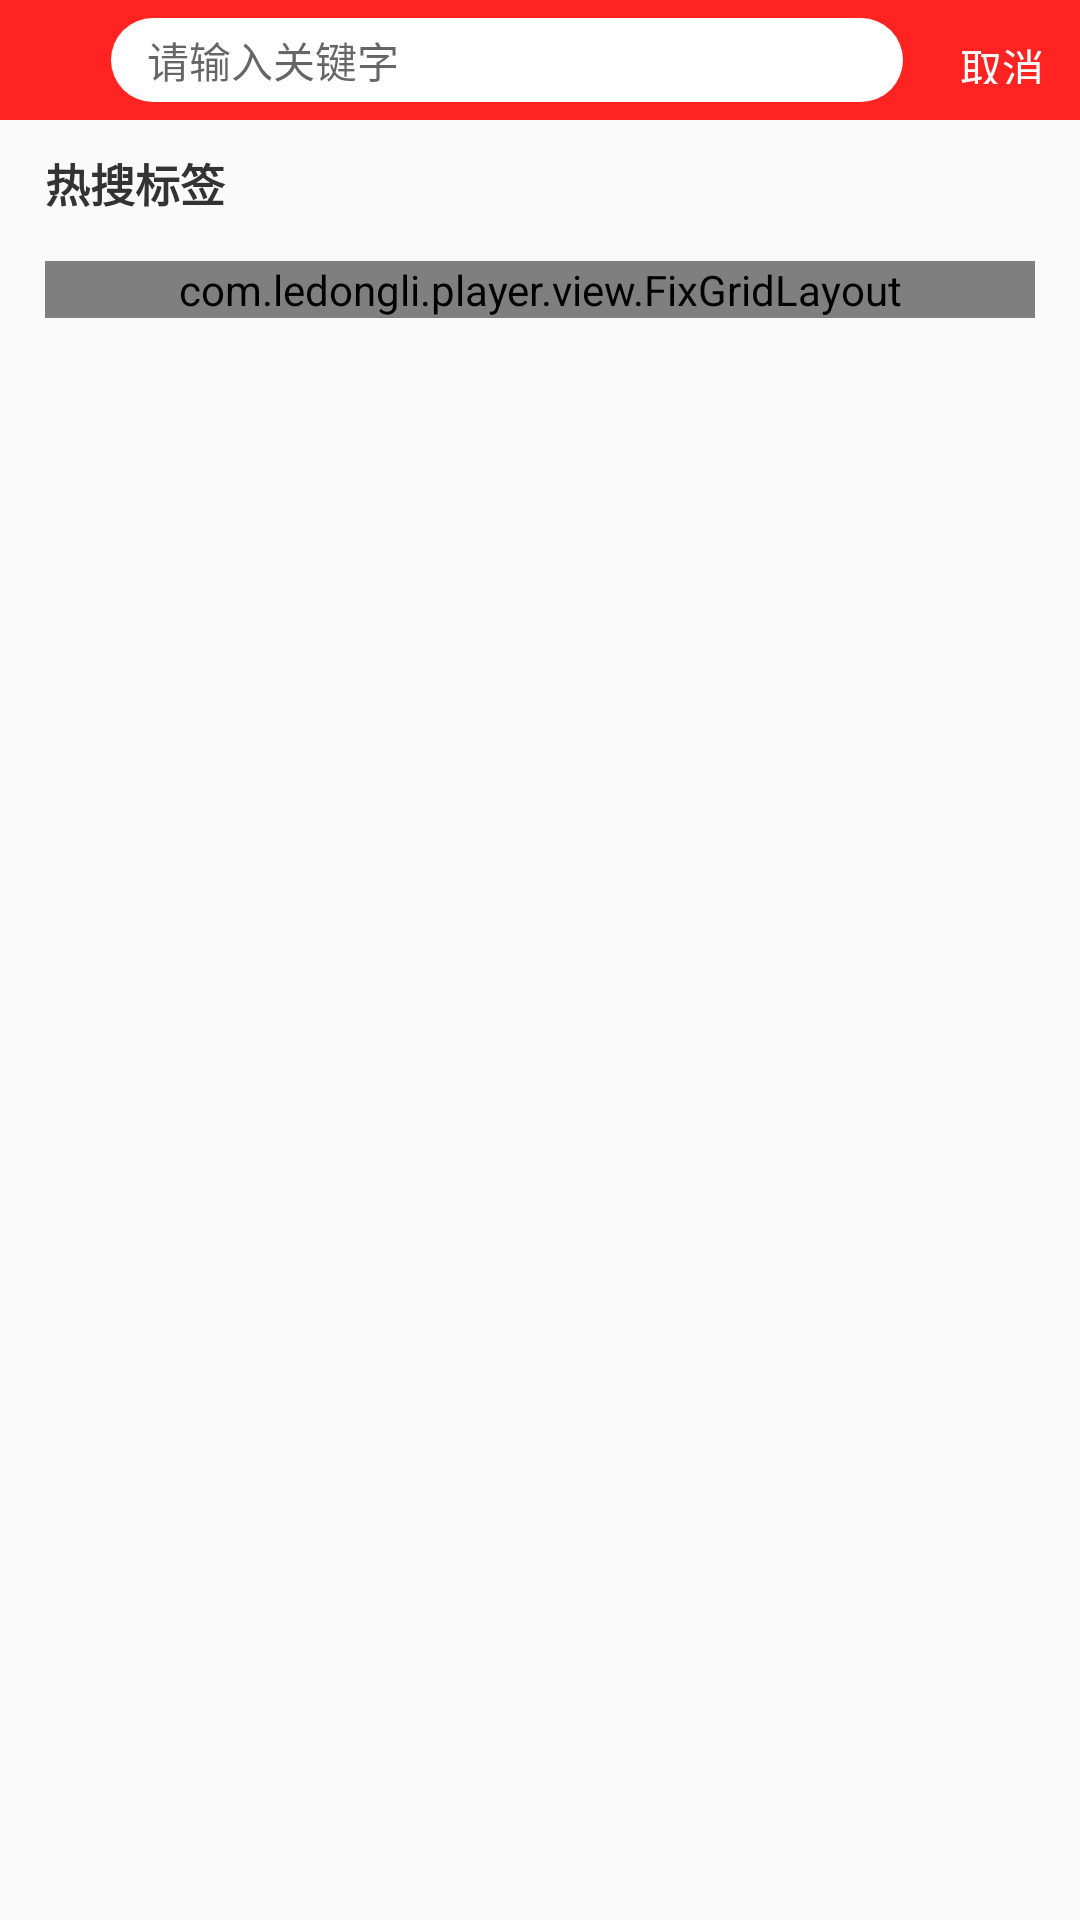

Android layout source for this screen:
<!-- AndroidManifest.xml: application theme AppTheme -->
<!-- res/layout/act_videosearch.xml -->
<?xml version="1.0" encoding="utf-8"?>
<LinearLayout xmlns:android="http://schemas.android.com/apk/res/android"
              xmlns:tools="http://schemas.android.com/tools"
              xmlns:app="http://schemas.android.com/apk/res-auto"
              android:orientation="vertical"
              android:layout_width="match_parent"
              android:layout_height="match_parent">
    <LinearLayout
        android:layout_width="match_parent"
        android:layout_height="@dimen/common_top_height"
        android:orientation="horizontal"
        android:gravity="center_vertical"
        android:focusable="false"
        android:focusableInTouchMode="true"
        android:background="@color/colorRed">
        <ImageView
            android:id="@+id/videosearch_iv_nav_back"
            android:layout_width="30dp"
            android:layout_height="30dp"
            android:padding="4dp"
            android:layout_marginLeft="7dp"
            android:src="@drawable/navigator_btn_back"/>
        <EditText
            android:id="@+id/videoseach_et"
            android:layout_width="0dp"
            android:layout_weight="1"
            android:layout_height="28dp"
            android:paddingLeft="12dp"
            android:paddingRight="12dp"
            android:maxLines="1"
            android:imeOptions="actionSearch"
            android:hint="请输入关键字"
            android:textSize="14sp"
            android:textColor="@color/colorTextBlack"
            android:background="@drawable/bg_video_search_et"/>
        <TextView
            android:id="@+id/videoseach_tv_cancel"
            android:layout_width="wrap_content"
            android:layout_height="wrap_content"
            android:padding="12dp"
            android:layout_marginLeft="7dp"
            android:text="取消"
            android:textSize="14sp"
            android:textColor="@color/colorWhite"/>

    </LinearLayout>


    <TextView
        android:layout_width="match_parent"
        android:layout_height="wrap_content"
        android:layout_marginLeft="15dp"
        android:layout_marginRight="15dp"
        android:layout_marginTop="10dp"
        android:text="热搜标签"
        android:textStyle="bold"
        android:textSize="15sp"
        android:textColor="@color/colorTextBlack"/>
    <com.ledongli.player.view.FixGridLayout
        android:id="@+id/videosearch_fgl_tags"
        android:layout_width="match_parent"
        android:layout_height="wrap_content"
        android:layout_margin="15dp"
        app:mHDivider="5dp"
        app:mWDivider="5dp"/>


</LinearLayout>
<!-- resources referenced by this layout -->
<resources>
  <color name="colorRed">#ff2422</color>
  <color name="colorTextBlack">#333</color>
  <color name="colorWhite">#fff</color>
  <dimen name="common_top_height">40dp</dimen>
  <!-- drawable bg_video_search_et (drawable) -->
  <?xml version="1.0" encoding="utf-8"?>
  <shape xmlns:android="http://schemas.android.com/apk/res/android"
      android:shape="rectangle">
      <solid android:color="@color/colorWhite"/>
      <corners android:radius="15dp"/>
      <size android:height="30dp"/>
  </shape>
  <style name="AppTheme" parent="Theme.AppCompat.Light.NoActionBar">
          
          <item name="colorPrimary">@color/colorPrimary</item>
          <item name="colorPrimaryDark">@color/colorPrimaryDark</item>
          <item name="colorAccent">@color/colorAccent</item>
      </style>
  <color name="colorPrimary">#ff2422</color>
  <color name="colorPrimaryDark">#ff3a31</color>
  <color name="colorAccent">#FF9D52</color>
</resources>
